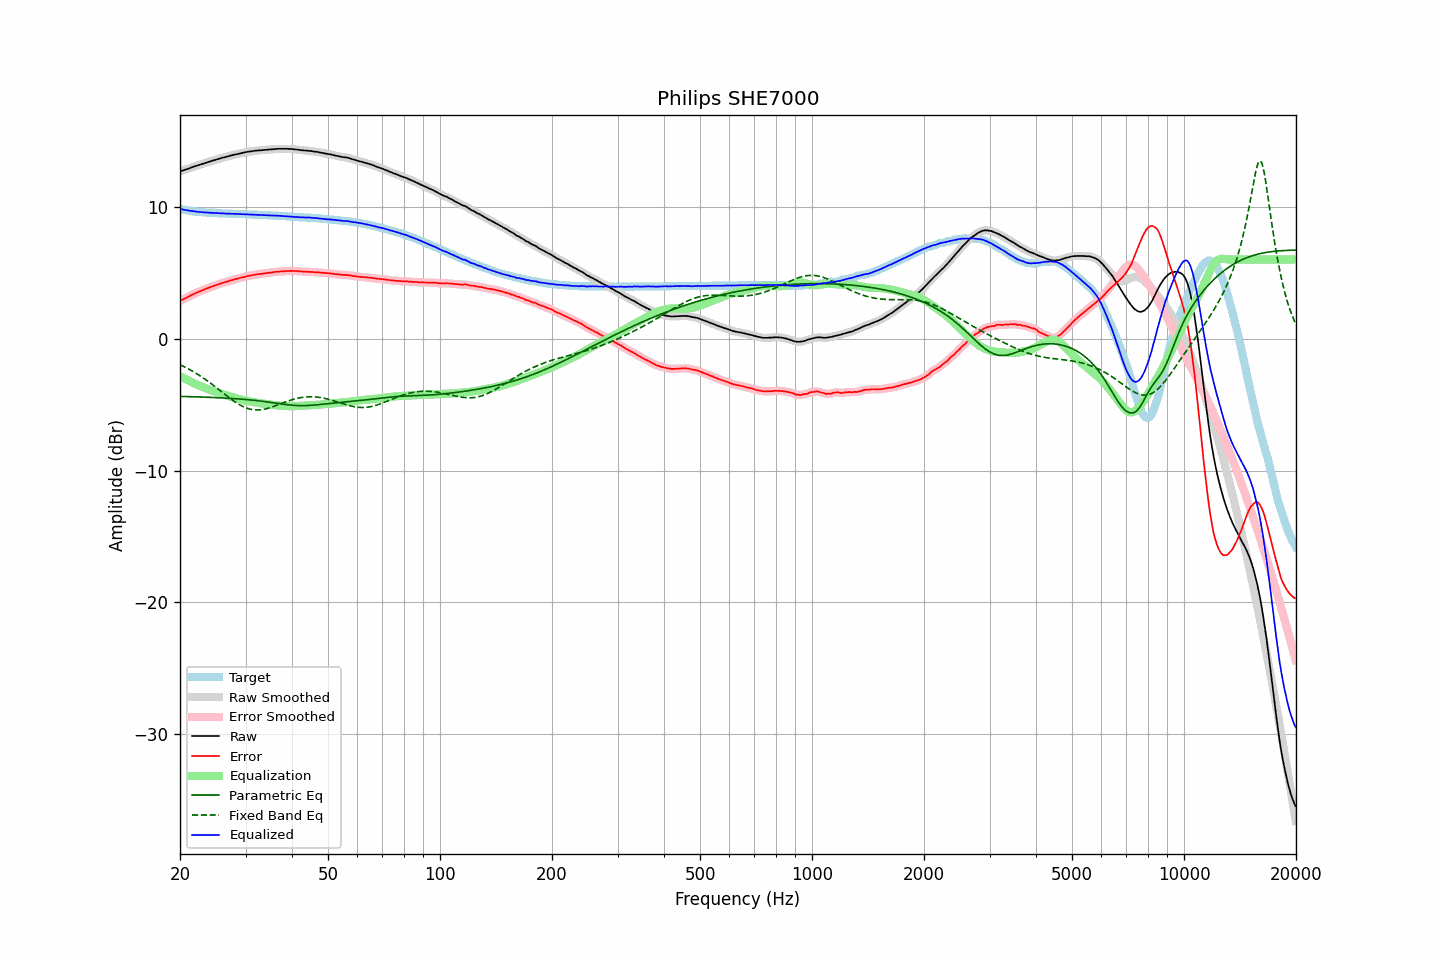

Values plotted in this chart, from the file beside it:
frequency, raw, error, smoothed, error_smoothed, equalization, parametric_eq, fixed_band_eq, equalized_raw, equalized_smoothed, target
20.00, 12.68, 2.85, 12.68, 2.85, -2.85, -4.38, -1.98, 9.83, 9.83, 9.83
20.20, 12.72, 2.92, 12.72, 2.92, -2.91, -4.38, -2.04, 9.80, 9.80, 9.80
20.40, 12.76, 2.98, 12.76, 2.98, -2.98, -4.39, -2.10, 9.78, 9.78, 9.78
20.61, 12.79, 3.04, 12.80, 3.04, -3.04, -4.39, -2.16, 9.75, 9.75, 9.76
20.81, 12.84, 3.10, 12.83, 3.10, -3.11, -4.39, -2.22, 9.73, 9.73, 9.73
21.02, 12.88, 3.16, 12.88, 3.16, -3.17, -4.40, -2.28, 9.71, 9.71, 9.71
21.23, 12.92, 3.22, 12.92, 3.23, -3.23, -4.40, -2.35, 9.69, 9.69, 9.69
21.44, 12.97, 3.29, 12.96, 3.29, -3.29, -4.40, -2.42, 9.68, 9.67, 9.67
21.66, 13.00, 3.35, 13.01, 3.35, -3.35, -4.41, -2.48, 9.66, 9.66, 9.65
21.87, 13.05, 3.40, 13.05, 3.41, -3.40, -4.41, -2.56, 9.64, 9.64, 9.64
22.09, 13.09, 3.46, 13.09, 3.46, -3.46, -4.42, -2.63, 9.63, 9.63, 9.62
22.31, 13.13, 3.52, 13.13, 3.51, -3.51, -4.42, -2.71, 9.61, 9.61, 9.61
22.54, 13.16, 3.56, 13.17, 3.57, -3.57, -4.42, -2.78, 9.60, 9.60, 9.60
22.76, 13.21, 3.62, 13.21, 3.62, -3.62, -4.43, -2.86, 9.59, 9.59, 9.59
22.99, 13.25, 3.67, 13.25, 3.67, -3.67, -4.43, -2.94, 9.58, 9.58, 9.58
23.22, 13.29, 3.72, 13.29, 3.72, -3.72, -4.44, -3.03, 9.57, 9.57, 9.57
23.45, 13.33, 3.77, 13.33, 3.77, -3.77, -4.44, -3.11, 9.56, 9.56, 9.56
23.69, 13.36, 3.82, 13.36, 3.82, -3.81, -4.45, -3.20, 9.55, 9.55, 9.55
23.92, 13.41, 3.86, 13.40, 3.86, -3.86, -4.45, -3.29, 9.55, 9.55, 9.55
24.16, 13.44, 3.90, 13.44, 3.90, -3.90, -4.46, -3.38, 9.53, 9.54, 9.54
24.40, 13.48, 3.94, 13.48, 3.94, -3.95, -4.46, -3.47, 9.53, 9.53, 9.53
24.65, 13.52, 3.99, 13.51, 3.99, -3.99, -4.47, -3.56, 9.52, 9.52, 9.52
24.89, 13.55, 4.02, 13.55, 4.03, -4.03, -4.47, -3.66, 9.51, 9.52, 9.52
25.14, 13.59, 4.07, 13.59, 4.07, -4.08, -4.48, -3.75, 9.51, 9.51, 9.51
25.39, 13.63, 4.13, 13.62, 4.12, -4.12, -4.48, -3.85, 9.51, 9.51, 9.50
25.65, 13.66, 4.16, 13.66, 4.16, -4.16, -4.49, -3.95, 9.50, 9.50, 9.50
25.91, 13.69, 4.21, 13.69, 4.20, -4.20, -4.50, -4.04, 9.50, 9.50, 9.49
26.16, 13.73, 4.24, 13.72, 4.24, -4.24, -4.50, -4.14, 9.49, 9.49, 9.49
26.43, 13.75, 4.27, 13.76, 4.27, -4.28, -4.51, -4.24, 9.48, 9.48, 9.49
26.69, 13.79, 4.31, 13.79, 4.31, -4.31, -4.52, -4.33, 9.47, 9.47, 9.47
26.96, 13.82, 4.34, 13.82, 4.35, -4.35, -4.52, -4.42, 9.47, 9.47, 9.47
27.23, 13.85, 4.39, 13.85, 4.39, -4.39, -4.53, -4.52, 9.47, 9.47, 9.46
27.50, 13.89, 4.42, 13.89, 4.42, -4.42, -4.54, -4.61, 9.46, 9.46, 9.46
27.77, 13.92, 4.46, 13.92, 4.46, -4.46, -4.55, -4.69, 9.46, 9.46, 9.46
28.05, 13.95, 4.50, 13.94, 4.49, -4.49, -4.55, -4.78, 9.45, 9.45, 9.45
28.33, 13.97, 4.52, 13.97, 4.52, -4.52, -4.56, -4.86, 9.44, 9.44, 9.45
28.62, 13.99, 4.55, 14.00, 4.56, -4.56, -4.57, -4.94, 9.44, 9.44, 9.45
28.90, 14.03, 4.59, 14.02, 4.59, -4.59, -4.58, -5.01, 9.44, 9.44, 9.43
29.19, 14.06, 4.62, 14.05, 4.62, -4.62, -4.59, -5.08, 9.44, 9.43, 9.43
29.48, 14.08, 4.65, 14.08, 4.65, -4.65, -4.60, -5.14, 9.43, 9.43, 9.43
29.78, 14.11, 4.68, 14.11, 4.68, -4.68, -4.61, -5.20, 9.43, 9.43, 9.43
30.08, 14.13, 4.71, 14.13, 4.71, -4.71, -4.62, -5.25, 9.43, 9.42, 9.43
30.38, 14.16, 4.74, 14.16, 4.74, -4.73, -4.63, -5.29, 9.42, 9.42, 9.41
30.68, 14.18, 4.76, 14.18, 4.76, -4.76, -4.64, -5.33, 9.42, 9.42, 9.41
30.99, 14.20, 4.78, 14.19, 4.78, -4.78, -4.65, -5.36, 9.41, 9.41, 9.41
31.30, 14.21, 4.80, 14.21, 4.80, -4.81, -4.67, -5.38, 9.40, 9.40, 9.41
31.61, 14.23, 4.83, 14.23, 4.83, -4.83, -4.68, -5.40, 9.40, 9.40, 9.40
31.93, 14.25, 4.85, 14.24, 4.85, -4.85, -4.69, -5.41, 9.40, 9.39, 9.39
32.24, 14.26, 4.86, 14.26, 4.87, -4.87, -4.70, -5.41, 9.39, 9.39, 9.39
32.57, 14.27, 4.89, 14.27, 4.88, -4.88, -4.72, -5.41, 9.38, 9.38, 9.38
32.89, 14.28, 4.90, 14.27, 4.90, -4.90, -4.73, -5.40, 9.37, 9.37, 9.38
33.22, 14.29, 4.91, 14.29, 4.92, -4.92, -4.75, -5.38, 9.37, 9.37, 9.37
33.55, 14.30, 4.93, 14.30, 4.93, -4.93, -4.76, -5.36, 9.36, 9.36, 9.36
33.89, 14.32, 4.96, 14.31, 4.95, -4.95, -4.78, -5.34, 9.37, 9.36, 9.36
34.23, 14.32, 4.96, 14.32, 4.97, -4.97, -4.80, -5.31, 9.35, 9.35, 9.35
34.57, 14.33, 4.98, 14.33, 4.98, -4.98, -4.81, -5.27, 9.34, 9.34, 9.34
34.92, 14.34, 5.00, 14.33, 4.99, -5.00, -4.83, -5.24, 9.33, 9.33, 9.34
35.27, 14.35, 5.01, 14.35, 5.02, -5.02, -4.85, -5.19, 9.33, 9.33, 9.34
35.62, 14.36, 5.03, 14.36, 5.03, -5.03, -4.86, -5.15, 9.32, 9.33, 9.32
35.97, 14.38, 5.06, 14.37, 5.05, -5.05, -4.88, -5.11, 9.33, 9.32, 9.32
... 635 more rows
